Labelled photos from "DATASETPDI", an image-classification folder in xNikoBM/SkyViewFacor. The possible labels are: CIELO, estructura.

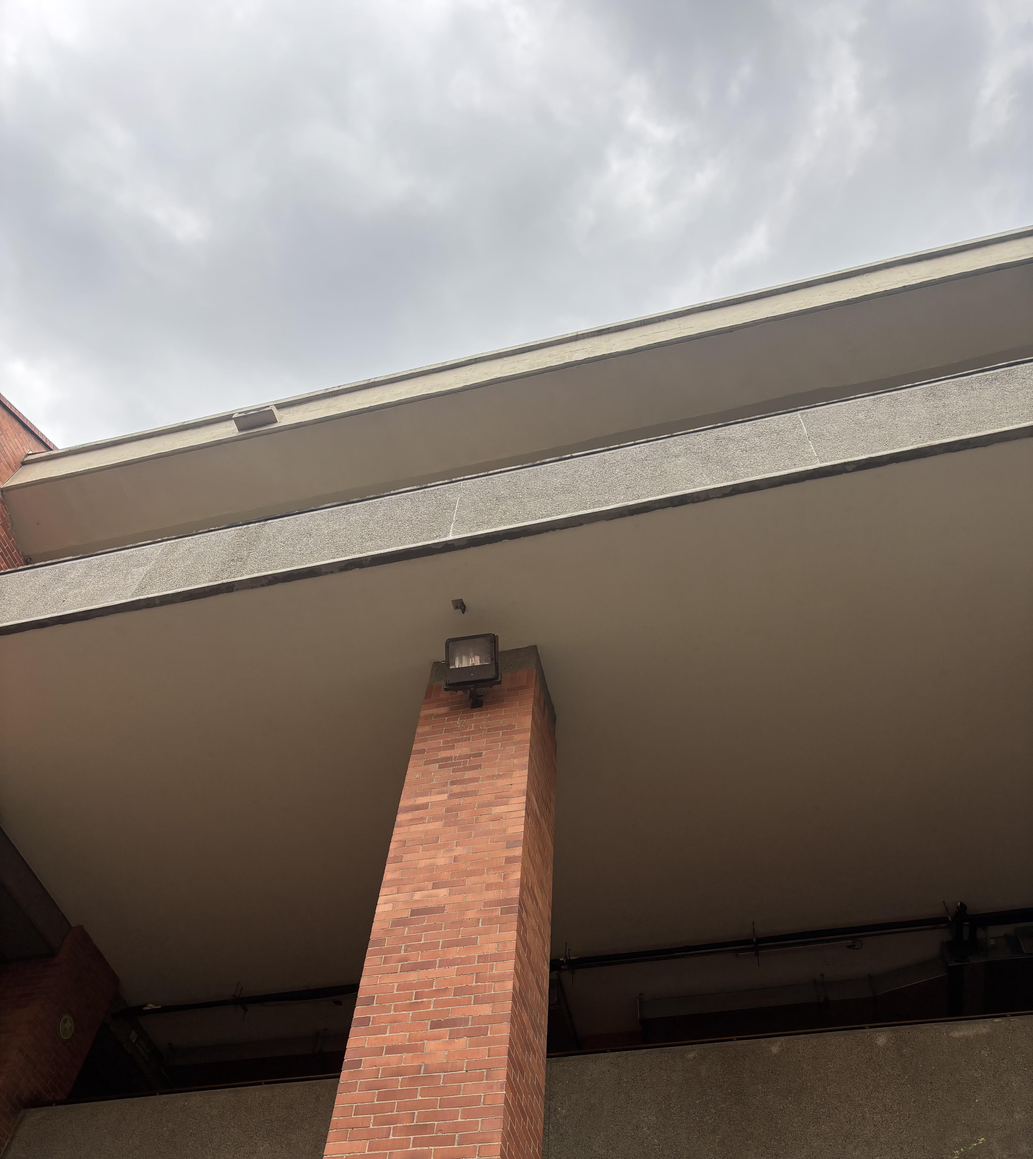
Label: estructura

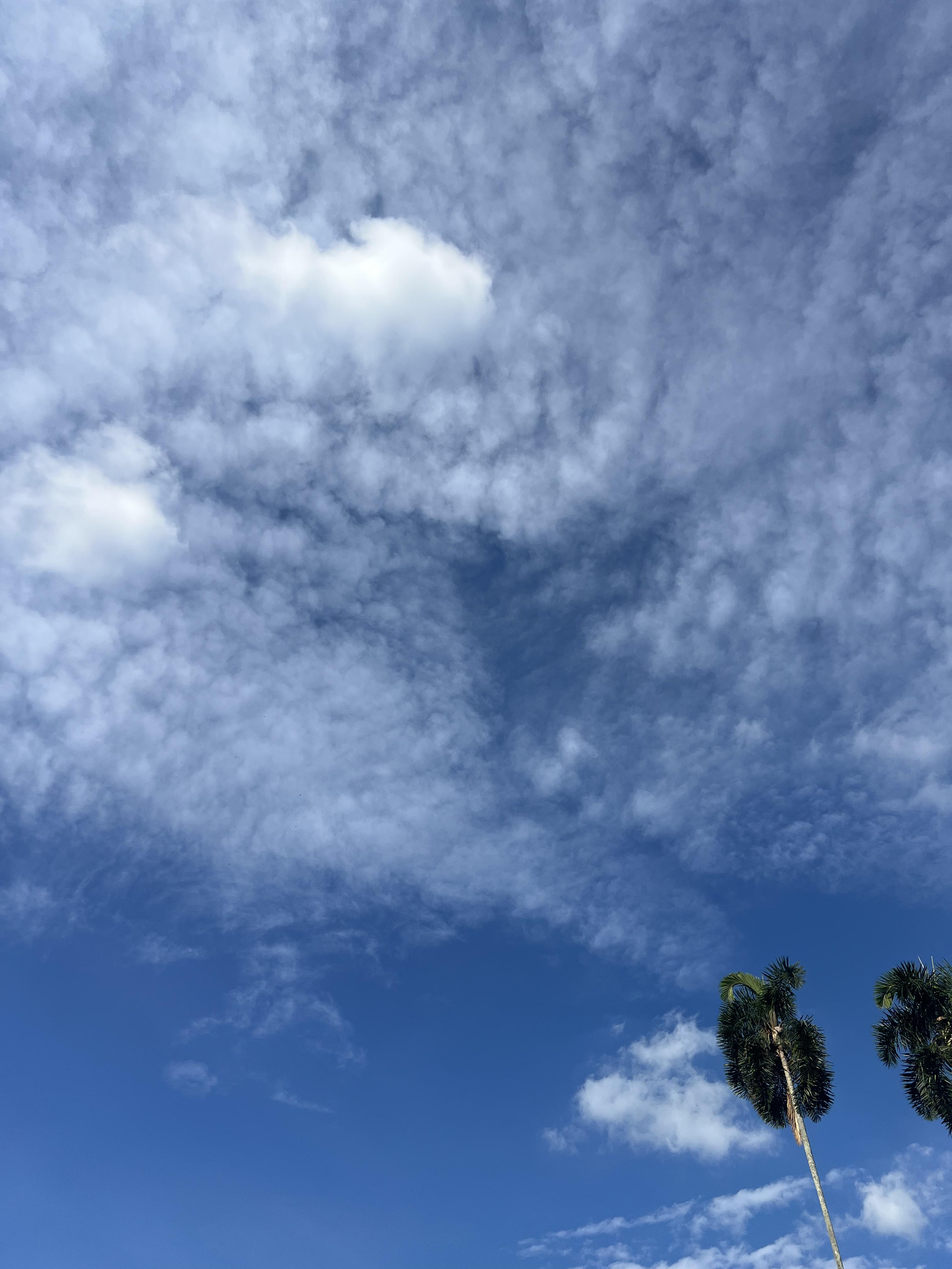
Label: CIELO

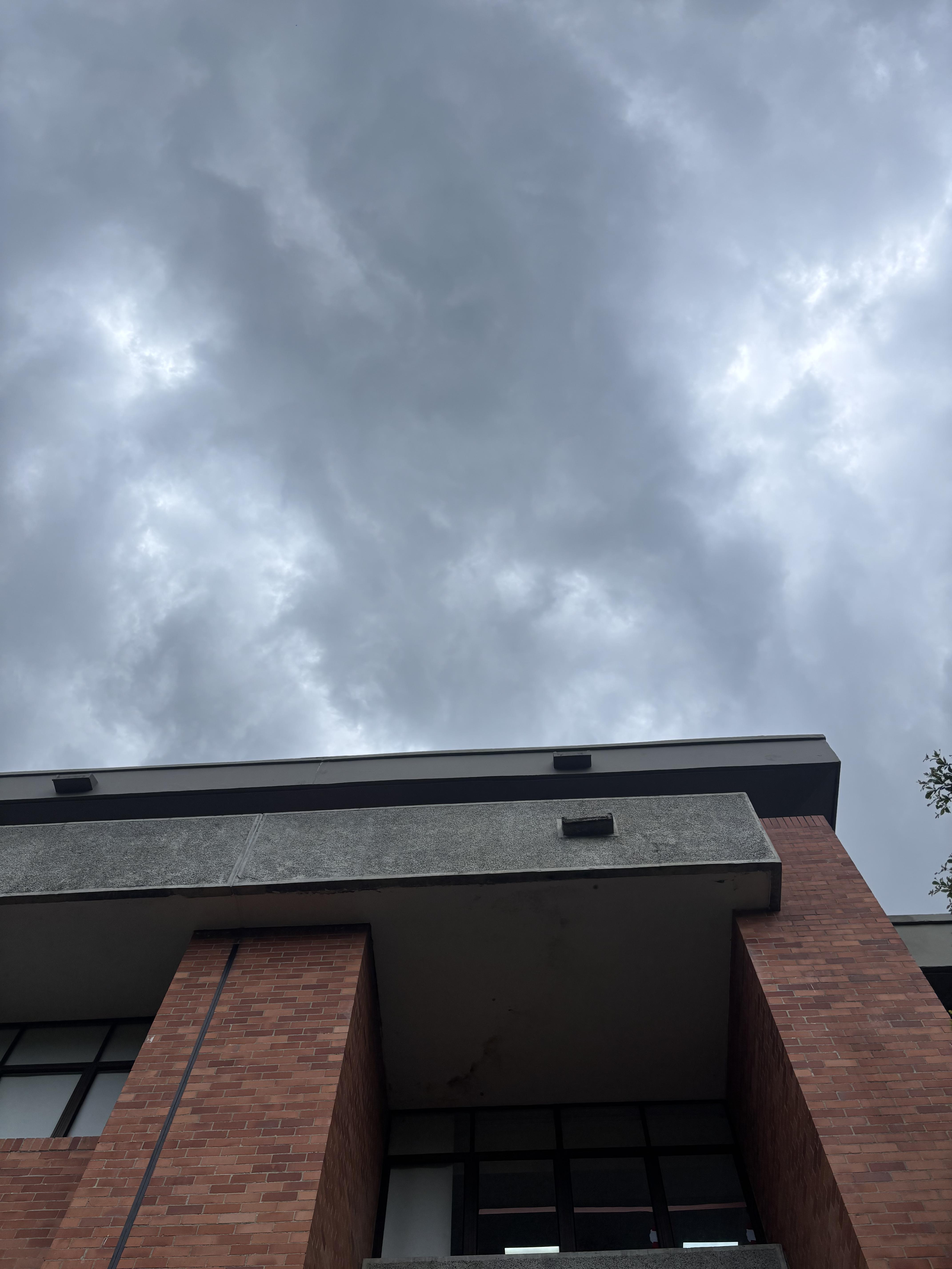
Label: estructura

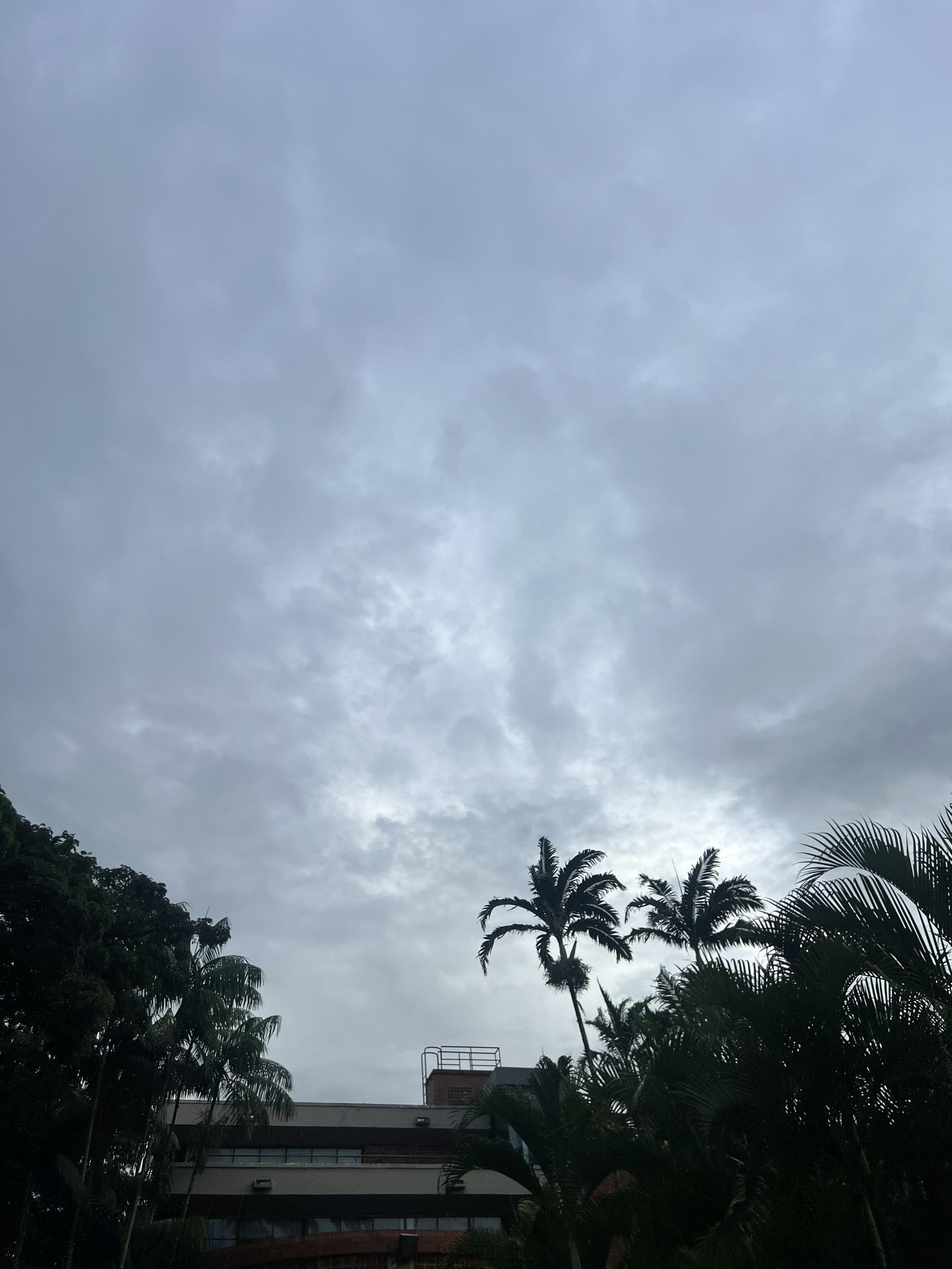
Label: CIELO

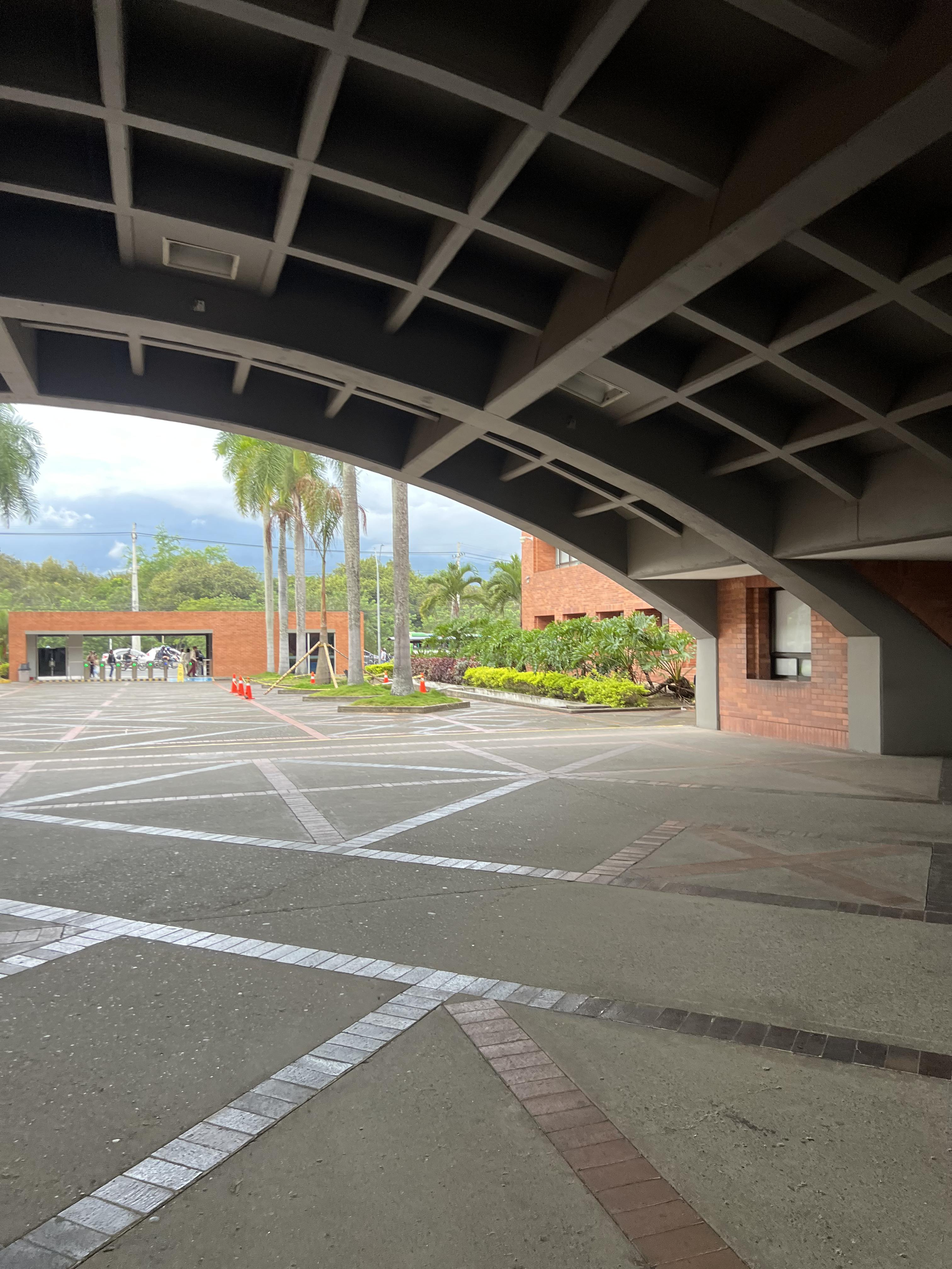
Label: estructura

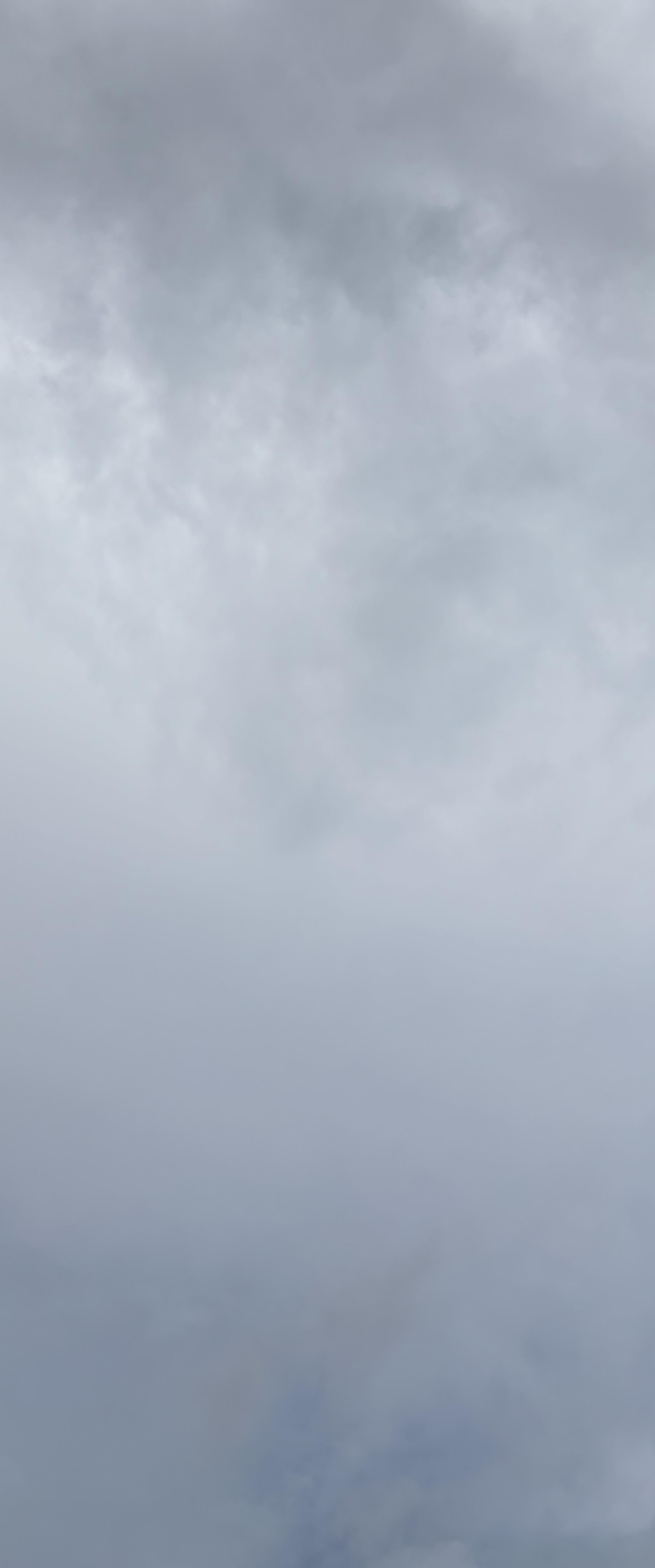
Label: CIELO
